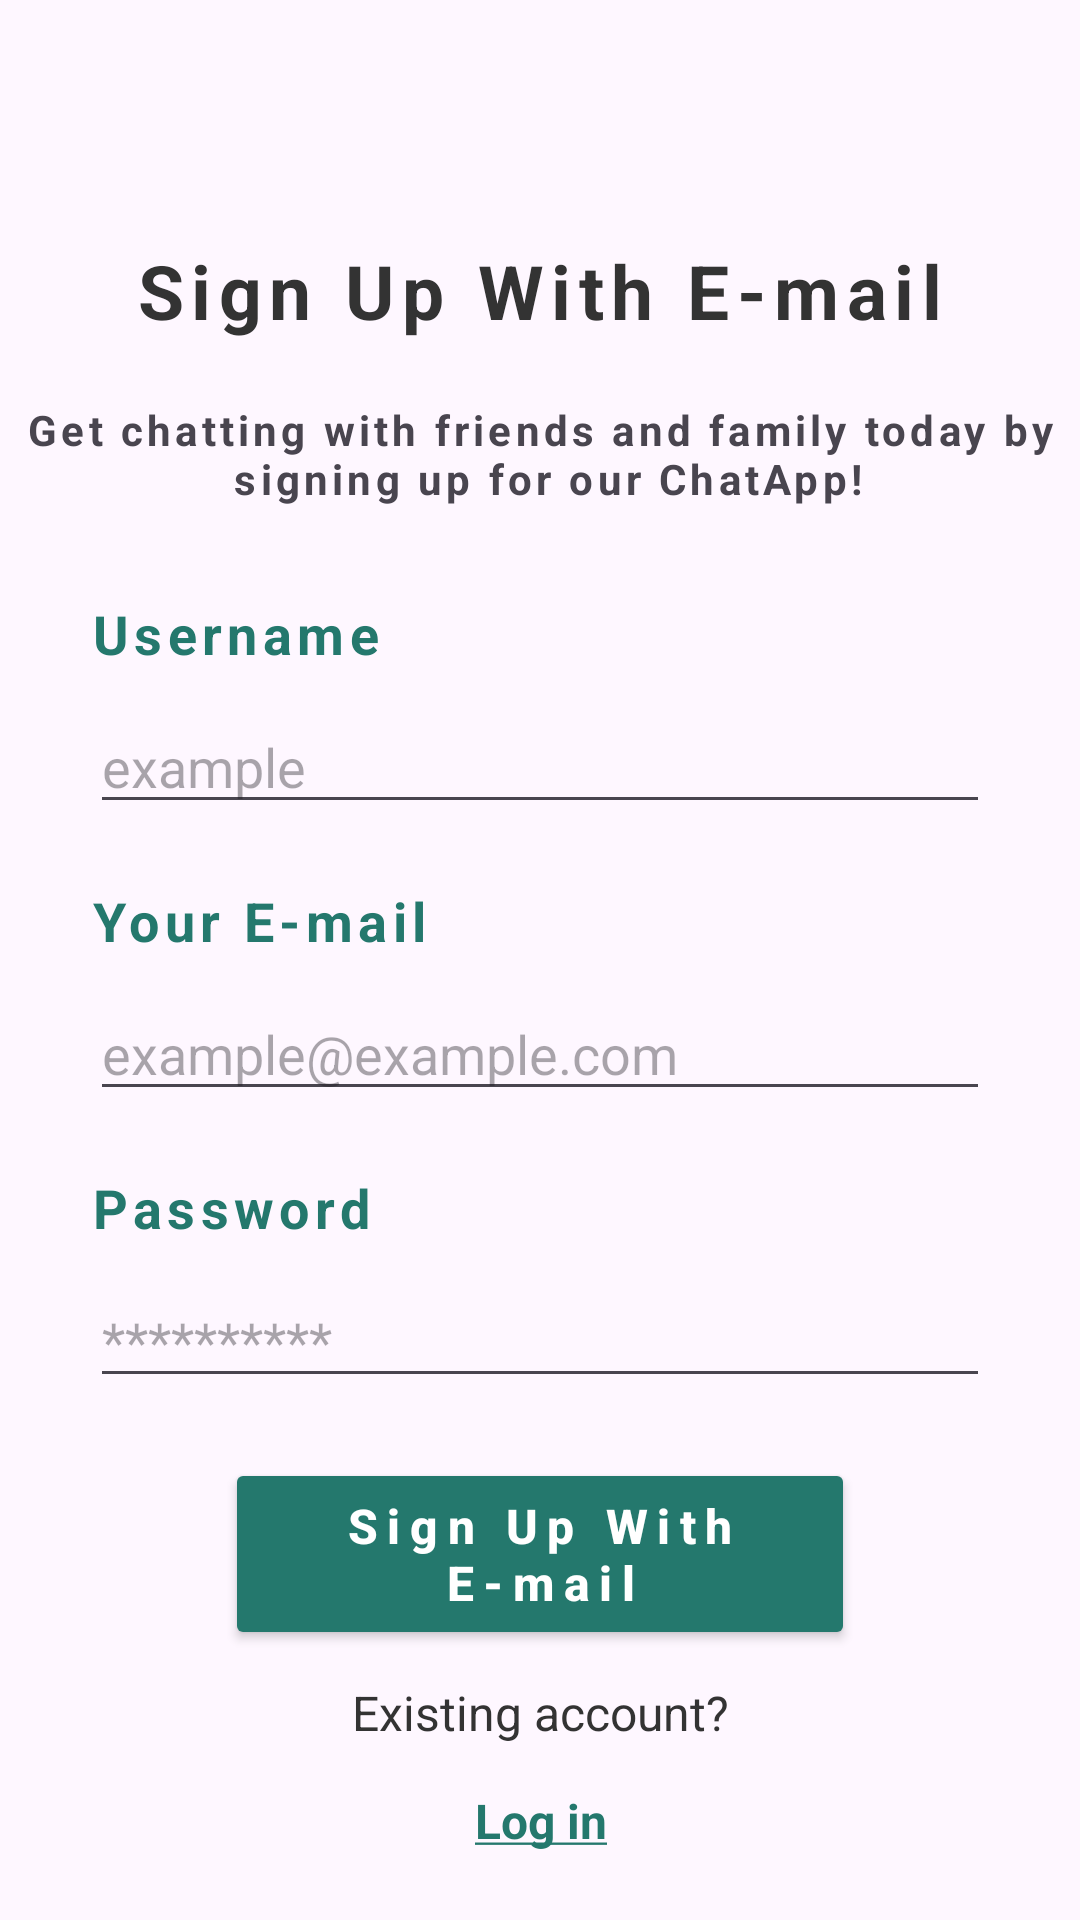

The Android layout XML behind this screen, and the referenced resources:
<!-- AndroidManifest.xml: application theme Theme.ChatConnect -->
<!-- res/layout/fragment_sign_up.xml -->
<?xml version="1.0" encoding="utf-8"?>
<layout xmlns:android="http://schemas.android.com/apk/res/android"
    xmlns:app="http://schemas.android.com/apk/res-auto"
    xmlns:tools="http://schemas.android.com/tools">

    <FrameLayout
        android:layout_width="match_parent"
        android:layout_height="match_parent"
        tools:context=".view.SignUpFragment">

        <androidx.constraintlayout.widget.ConstraintLayout
            android:layout_width="match_parent"
            android:layout_height="match_parent">

            <TextView
                android:id="@+id/textView4"
                android:layout_width="wrap_content"
                android:layout_height="wrap_content"
                android:layout_marginTop="80dp"
                android:letterSpacing="0.1"
                android:text="@string/sign_up_with_e_mail"
                android:textColor="#333333"
                android:textSize="25sp"
                android:textStyle="bold"
                app:layout_constraintEnd_toEndOf="parent"
                app:layout_constraintStart_toStartOf="parent"
                app:layout_constraintTop_toTopOf="parent"
                tools:ignore="MissingConstraints" />

            <TextView
                android:id="@+id/textView5"
                android:layout_width="wrap_content"
                android:layout_height="wrap_content"
                android:layout_marginTop="20dp"
                android:gravity="center"
                android:letterSpacing="0.1"
                android:text="@string/sign_text"
                android:textStyle="bold"
                app:layout_constraintEnd_toEndOf="parent"
                app:layout_constraintStart_toStartOf="parent"
                app:layout_constraintTop_toBottomOf="@+id/textView4" />

            <TextView
                android:id="@+id/textView6"
                android:layout_width="wrap_content"
                android:layout_height="wrap_content"
                android:layout_marginStart="30dp"
                android:layout_marginTop="30dp"
                android:letterSpacing="0.1"
                android:text="@string/username"
                android:textColor="#24786D"
                android:textSize="18sp"
                android:textStyle="bold"
                app:layout_constraintStart_toStartOf="parent"
                app:layout_constraintTop_toBottomOf="@+id/textView5" />

            <EditText
                android:id="@+id/username"
                android:layout_width="match_parent"
                android:layout_height="wrap_content"
                android:layout_marginStart="30dp"
                android:layout_marginTop="10dp"
                android:layout_marginEnd="30dp"
                android:hint="@string/username_hint"
                android:inputType="textPersonName"
                app:layout_constraintEnd_toEndOf="parent"
                app:layout_constraintStart_toStartOf="parent"
                app:layout_constraintTop_toBottomOf="@+id/textView6" />

            <TextView
                android:id="@+id/textView7"
                android:layout_width="wrap_content"
                android:layout_height="wrap_content"
                android:layout_marginStart="30dp"
                android:layout_marginTop="20dp"
                android:letterSpacing="0.1"
                android:text="@string/your_e_mail"
                android:textColor="#24786D"
                android:textSize="18sp"
                android:textStyle="bold"
                app:layout_constraintStart_toStartOf="parent"
                app:layout_constraintTop_toBottomOf="@+id/username" />

            <EditText
                android:id="@+id/email"
                android:layout_width="match_parent"
                android:layout_height="wrap_content"
                android:layout_marginStart="30dp"
                android:layout_marginTop="10dp"
                android:layout_marginEnd="30dp"
                android:hint="@string/email_hint"
                android:inputType="textEmailAddress"
                app:layout_constraintEnd_toEndOf="parent"
                app:layout_constraintStart_toStartOf="parent"
                app:layout_constraintTop_toBottomOf="@+id/textView7" />


            <TextView
                android:id="@+id/textView72"
                android:layout_width="wrap_content"
                android:layout_height="wrap_content"
                android:layout_marginStart="30dp"
                android:layout_marginTop="20dp"
                android:letterSpacing="0.1"
                android:text="@string/password"
                android:textColor="#24786D"
                android:textSize="18sp"
                android:textStyle="bold"
                app:layout_constraintStart_toStartOf="parent"
                app:layout_constraintTop_toBottomOf="@+id/email" />

            <EditText
                android:id="@+id/password"
                android:layout_width="match_parent"
                android:layout_height="wrap_content"
                android:layout_marginStart="30dp"
                android:layout_marginTop="10dp"
                android:layout_marginEnd="30dp"
                android:hint="@string/password_hint"
                android:inputType="textPassword"
                app:layout_constraintEnd_toEndOf="parent"
                app:layout_constraintStart_toStartOf="parent"
                app:layout_constraintTop_toBottomOf="@+id/textView72" />


            <Button
                android:id="@+id/signUpBtn"
                android:layout_width="match_parent"
                android:layout_height="64dp"
                android:layout_marginStart="75dp"
                android:layout_marginTop="20dp"
                android:layout_marginEnd="75dp"
                android:backgroundTint="#24786D"
                android:letterSpacing="0.2"
                android:text="@string/sign_up_with_e_mail"
                android:textAllCaps="false"
                android:textColor="#FFF"
                android:textSize="16sp"
                android:textStyle="bold"
                app:cornerRadius="16dp"
                app:layout_constraintEnd_toEndOf="parent"
                app:layout_constraintStart_toStartOf="parent"
                app:layout_constraintTop_toBottomOf="@+id/password" />


            <TextView
                android:id="@+id/textView2"
                android:layout_width="wrap_content"
                android:layout_height="wrap_content"
                android:layout_marginTop="10dp"
                android:text="@string/existing_account"
                android:textColor="#333333"
                android:textSize="16sp"
                app:layout_constraintEnd_toEndOf="@+id/signUpBtn"
                app:layout_constraintStart_toStartOf="@+id/signUpBtn"
                app:layout_constraintTop_toBottomOf="@+id/signUpBtn" />

            <TextView
                android:id="@+id/loginBtn"
                android:layout_width="wrap_content"
                android:layout_height="wrap_content"
                android:clickable="true"
                android:focusable="true"
                android:text="@string/log_in_u"
                android:textColor="#24786D"
                android:textSize="16sp"
                android:textStyle="bold"
                app:layout_constraintBottom_toTopOf="@+id/guideline2"
                app:layout_constraintEnd_toEndOf="@+id/textView2"
                app:layout_constraintStart_toStartOf="@+id/textView2"
                app:layout_constraintTop_toBottomOf="@+id/textView2" />

            <androidx.constraintlayout.widget.Guideline
                android:id="@+id/guideline2"
                android:layout_width="wrap_content"
                android:layout_height="wrap_content"
                android:orientation="horizontal"
                app:layout_constraintGuide_begin="632dp" />


        </androidx.constraintlayout.widget.ConstraintLayout>

    </FrameLayout>
</layout>
<!-- resources referenced by this layout -->
<resources>
  <string name="email_hint">example@example.com</string>
  <string name="existing_account">Existing account?</string>
  <string name="log_in_u"><u>Log in</u></string>
  <string name="password">Password</string>
  <string name="password_hint">**********</string>
  <string name="sign_text">Get chatting with friends and family today by\n signing up for our ChatApp!</string>
  <string name="sign_up_with_e_mail">Sign Up With E-mail</string>
  <string name="username">Username</string>
  <string name="username_hint">example</string>
  <string name="your_e_mail">Your E-mail</string>
  <style name="Theme.ChatConnect" parent="Base.Theme.ChatConnect" />
  <style name="Base.Theme.ChatConnect" parent="Theme.Material3.DayNight.NoActionBar">
          
          <item name="colorPrimary">@color/white</item>
  
          
          <item name="android:statusBarColor">@android:color/transparent</item>
          <item name="android:windowLightStatusBar">true</item>
  
          
          <item name="android:navigationBarColor">@android:color/transparent</item>
  
      </style>
  <!-- not gathered from this repository: default colours our renderer supplied (Android Studio template values) -->
  <color name="white">#FFFFFFFF</color>
</resources>
